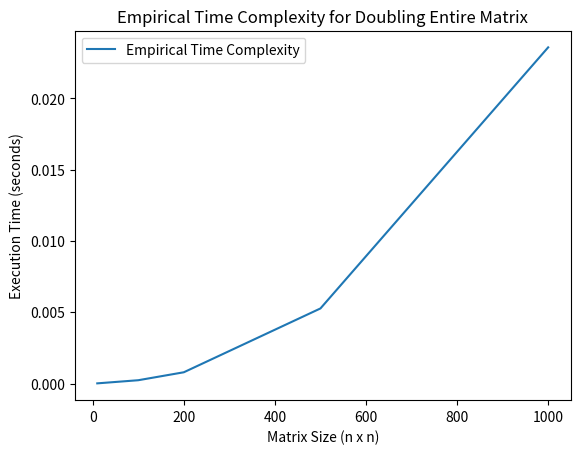

Write the Python code that produced this figure.
import numpy as np
import time
import matplotlib.pyplot as plt

# Task 3: Function to double all elements of the entire matrix
def double_entire_matrix(matrix):
    return [[x * 2 for x in row] for row in matrix]

# Test the performance of doubling the entire matrix
matrix_sizes = [10, 100, 200, 500, 1000]
execution_times = []

for size in matrix_sizes:
    # Create a size x size matrix filled with random integers
    matrix = np.random.randint(1, 100, (size, size)).tolist()
    
    # Measure the execution time
    start_time = time.time()
    double_entire_matrix(matrix)
    end_time = time.time()
    
    execution_times.append(end_time - start_time)

# Plot the results
plt.plot(matrix_sizes, execution_times, label='Empirical Time Complexity')
plt.xlabel('Matrix Size (n x n)')
plt.ylabel('Execution Time (seconds)')
plt.title('Empirical Time Complexity for Doubling Entire Matrix')
plt.legend()
plt.show()

# Add a pause to keep the window open
input("Press Enter to exit...")
